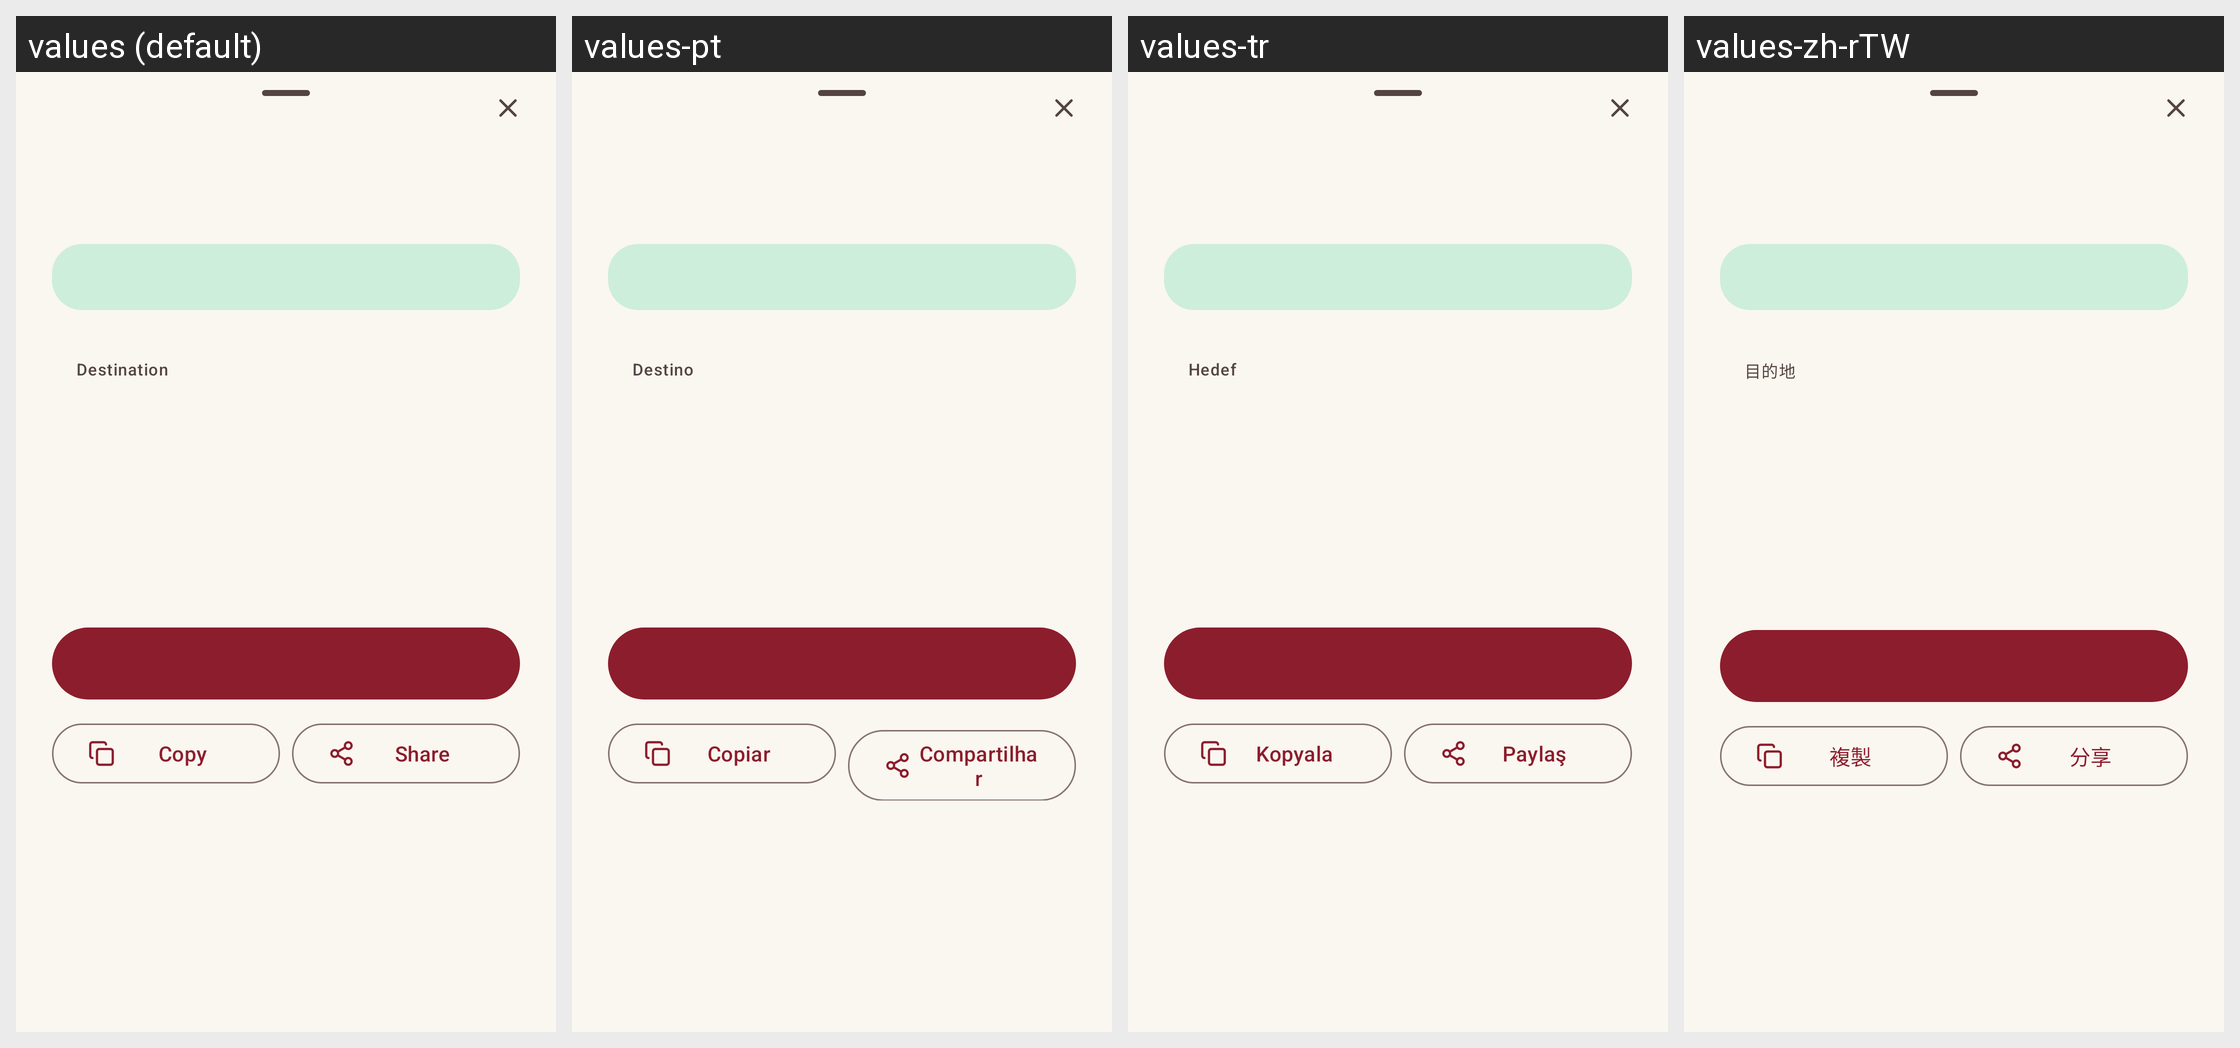

The same Android screen rendered under several of its app's locales, left to right. List the strings drawn on it with the default value and each locale's translation.
Android screen res/layout/sheet_result.xml rendered under 4 locales, left to right: values (default), values-pt, values-tr, values-zh-rTW. Device: Nexus 5 (rendered at 1080×1920; each locale shown at half size, 540×960, under a caption strip naming it); theme Theme.Signifer.
Other locales in the repository, not shown: values-de, values-en, values-es, values-fi, values-fr, values-it, values-ja, values-ko, values-nl, values-pl, values-zh-rCN.
Strings drawn on this screen, with the default value and each locale's value (text and hints the layout hard-codes, and strings that could not be matched under every locale, appear in the picture but are not listed):

result_destination
  values: Destination
  values-pt: Destino
  values-tr: Hedef
  values-zh-rTW: 目的地

action_copy
  values: Copy
  values-pt: Copiar
  values-tr: Kopyala
  values-zh-rTW: 複製

action_share
  values: Share
  values-pt: Compartilhar
  values-tr: Paylaş
  values-zh-rTW: 分享
